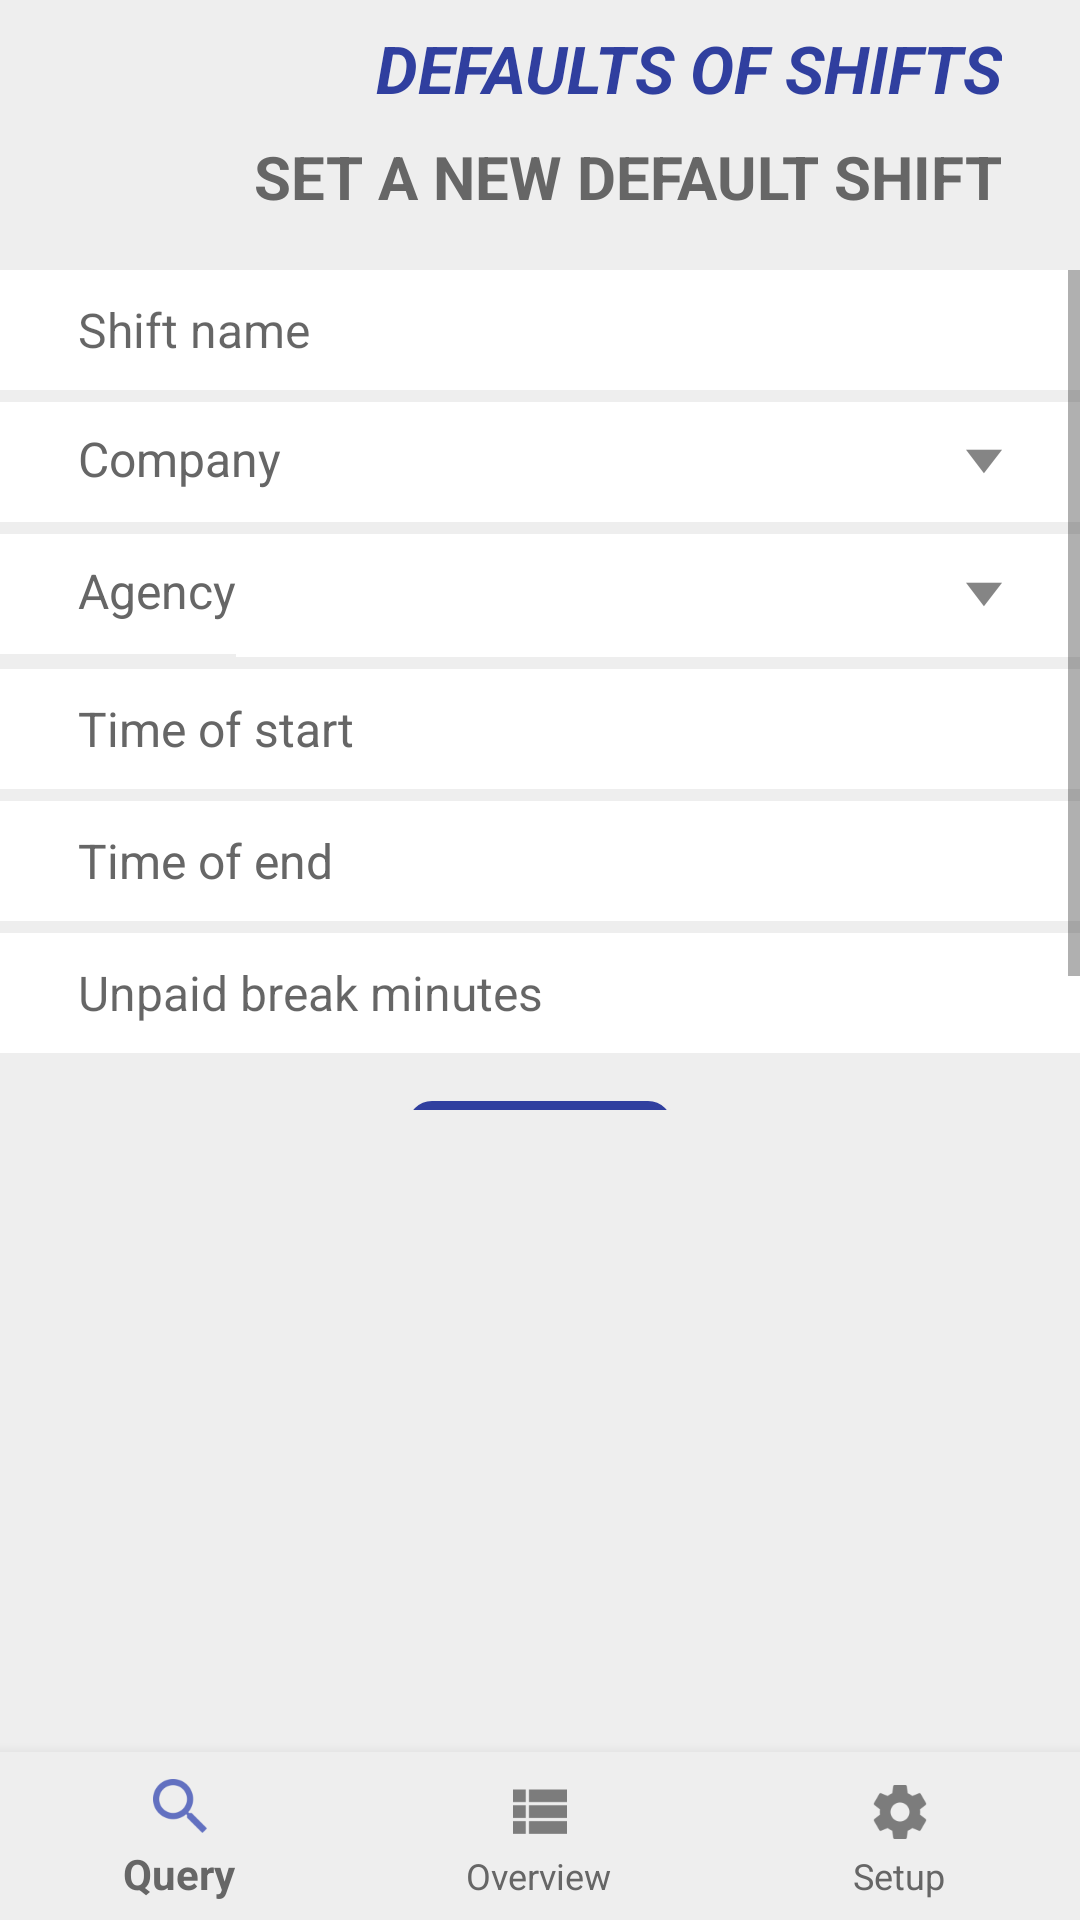

Write the Android layout XML for this screen, with the resource values it uses.
<!-- AndroidManifest.xml: application theme AppTheme -->
<!-- res/layout/activity_def_shifts_man.xml -->
<?xml version="1.0" encoding="utf-8"?>
<android.support.constraint.ConstraintLayout xmlns:android="http://schemas.android.com/apk/res/android"
    xmlns:app="http://schemas.android.com/apk/res-auto"
    xmlns:tools="http://schemas.android.com/tools"
    android:id="@+id/container"
    android:layout_width="match_parent"
    android:layout_height="match_parent"
    tools:context="uk.co.computerxpert.worktime.Activities.DefShiftsMan">

    <android.support.v7.widget.Toolbar
        android:id="@+id/def_shifts_man_top"
        android:layout_width="0dp"
        android:layout_height="90dp"
        android:background="@color/toolbar_background"
        app:layout_constraintEnd_toEndOf="parent"
        app:layout_constraintStart_toStartOf="parent"
        app:layout_constraintTop_toTopOf="parent">
        

        <android.support.constraint.ConstraintLayout xmlns:android="http://schemas.android.com/apk/res/android"
            android:layout_width="match_parent"
            android:layout_height="match_parent"
            tools:layout_editor_absoluteX="16dp">


            <TextView
                android:id="@+id/toolbar_title"
                android:layout_width="wrap_content"
                android:layout_height="wrap_content"
                android:layout_gravity="center"
                android:layout_marginEnd="26dp"
                android:layout_marginTop="8dp"
                android:text="@string/title_activity_def_shifts_man"
                android:textAllCaps="true"
                android:textColor="@color/toolbar_title"
                android:textSize="22sp"
                android:textStyle="bold|italic"
                app:layout_constraintEnd_toEndOf="parent"
                app:layout_constraintTop_toTopOf="parent" />

            <TextView
                android:id="@+id/textView7"
                android:layout_width="wrap_content"
                android:layout_height="wrap_content"
                android:layout_marginEnd="26dp"
                android:layout_marginTop="8dp"
                android:text="@string/SetANewDefaultShift"
                android:textAllCaps="true"
                android:textSize="20sp"
                android:textStyle="bold"
                app:layout_constraintEnd_toEndOf="parent"
                app:layout_constraintTop_toBottomOf="@+id/toolbar_title" />

        </android.support.constraint.ConstraintLayout>

    </android.support.v7.widget.Toolbar>


    <ScrollView
        android:id="@+id/scrollView3"
        android:layout_width="match_parent"
        android:layout_height="280dp"
        app:layout_constraintEnd_toEndOf="parent"
        app:layout_constraintHorizontal_bias="0.0"
        app:layout_constraintStart_toStartOf="parent"
        app:layout_constraintTop_toBottomOf="@+id/def_shifts_man_top">

        <android.support.constraint.ConstraintLayout
            android:layout_width="match_parent"
            android:layout_height="wrap_content">

            <EditText
                android:id="@+id/inp_defShiftName"
                android:layout_width="0dp"
                android:layout_height="40dp"
                android:background="@color/colorWhite"
                android:ems="10"
                android:hint="@string/ShiftName"
                android:inputType="textPersonName"
                android:paddingBottom="8dp"
                android:paddingEnd="0dp"
                android:paddingStart="26dp"
                android:paddingTop="8dp"
                android:textAlignment="viewStart"
                android:textSize="16sp"
                app:layout_constraintEnd_toEndOf="parent"
                app:layout_constraintStart_toStartOf="parent"
                app:layout_constraintTop_toTopOf="parent" />

            <Spinner
                android:id="@+id/sp_compNames"
                android:layout_width="0dp"
                android:layout_height="40dp"
                android:layout_marginTop="4dp"
                android:background="@drawable/bckgrnd_spinner"
                android:gravity="right"
                android:keepScreenOn="false"
                android:paddingEnd="40dp"
                android:paddingStart="0dp"
                android:verticalScrollbarPosition="right"
                app:layout_constraintEnd_toEndOf="parent"
                app:layout_constraintStart_toEndOf="@+id/textView3"
                app:layout_constraintTop_toBottomOf="@+id/inp_defShiftName" />

            <Spinner
                android:id="@+id/sp_agencyNames"
                android:layout_width="0dp"
                android:layout_height="41dp"
                android:layout_marginTop="4dp"
                android:background="@drawable/bckgrnd_spinner"
                android:paddingEnd="40dp"
                android:paddingStart="0dp"
                app:layout_constraintEnd_toEndOf="parent"
                app:layout_constraintStart_toEndOf="@+id/textView5"
                app:layout_constraintTop_toBottomOf="@+id/sp_compNames" />

            <Button
                android:id="@+id/btn_startTime"
                style="@style/Widget.AppCompat.Button.Borderless"
                android:layout_width="0dp"
                android:layout_height="40dp"
                android:layout_marginTop="4dp"
                android:background="@color/colorWhite"
                android:fontFamily="sans-serif"
                android:paddingEnd="0dp"
                android:paddingStart="26dp"
                android:text="@string/TimeOfStart"
                android:textAlignment="viewStart"
                android:textAllCaps="false"
                android:textSize="16sp"
                app:layout_constraintEnd_toEndOf="parent"
                app:layout_constraintHorizontal_bias="0.0"
                app:layout_constraintStart_toStartOf="parent"
                app:layout_constraintTop_toBottomOf="@+id/sp_agencyNames" />

            <Button
                android:id="@+id/btn_endTime"
                style="@style/Widget.AppCompat.Button.Borderless"
                android:layout_width="0dp"
                android:layout_height="40dp"
                android:layout_marginTop="4dp"
                android:background="@color/colorWhite"
                android:fontFamily="sans-serif"
                android:paddingEnd="0dp"
                android:paddingStart="26dp"
                android:text="@string/TimeOfEnd"
                android:textAlignment="viewStart"
                android:textAllCaps="false"
                android:textSize="16sp"
                app:layout_constraintEnd_toEndOf="parent"
                app:layout_constraintStart_toStartOf="parent"
                app:layout_constraintTop_toBottomOf="@+id/btn_startTime" />

            <EditText
                android:id="@+id/inp_startTime"
                android:layout_width="wrap_content"
                android:layout_height="wrap_content"
                android:layout_marginStart="44dp"
                android:layout_marginTop="128dp"
                android:ems="10"
                android:inputType="textPersonName"
                android:labelFor="@id/inp_startTime"
                android:visibility="invisible"
                app:layout_constraintStart_toStartOf="parent"
                app:layout_constraintTop_toTopOf="parent" />

            <EditText
                android:id="@+id/inp_endTime"
                android:layout_width="wrap_content"
                android:layout_height="40dp"
                android:ems="10"
                android:inputType="textPersonName"
                android:labelFor="@id/inp_endTime"
                android:visibility="invisible"
                app:layout_constraintStart_toStartOf="parent"
                app:layout_constraintTop_toTopOf="parent" />

            <EditText
                android:id="@+id/inp_unpBreak"
                android:layout_width="0dp"
                android:layout_height="40dp"
                android:layout_marginTop="4dp"
                android:background="@color/colorWhite"
                android:ems="10"
                android:hint="@string/unpaidBreak"
                android:inputType="number|numberDecimal"
                android:paddingBottom="8dp"
                android:paddingEnd="0dp"
                android:paddingStart="26dp"
                android:paddingTop="8dp"
                android:textAlignment="viewStart"
                android:textSize="16sp"
                app:layout_constraintEnd_toEndOf="parent"
                app:layout_constraintStart_toStartOf="parent"
                app:layout_constraintTop_toBottomOf="@+id/btn_endTime" />

            <Button
                android:id="@+id/btn_defShiftsSave"
                android:layout_width="wrap_content"
                android:layout_height="40dp"
                android:layout_marginBottom="16dp"
                android:layout_marginTop="16dp"
                android:background="@drawable/shape"
                android:fontFamily="sans-serif"
                android:text="@string/save"
                android:textColor="@color/colorWhite"
                android:textSize="20sp"
                android:textStyle="bold"
                app:layout_constraintBottom_toBottomOf="parent"
                app:layout_constraintEnd_toEndOf="parent"
                app:layout_constraintStart_toStartOf="parent"
                app:layout_constraintTop_toBottomOf="@+id/inp_unpBreak" />

            <TextView
                android:id="@+id/textView3"
                android:layout_width="wrap_content"
                android:layout_height="40dp"
                android:layout_marginTop="4dp"
                android:background="@color/colorWhite"
                android:paddingBottom="8dp"
                android:paddingEnd="0dp"
                android:paddingStart="26dp"
                android:paddingTop="8dp"
                android:text="@string/Company"
                android:textSize="16sp"
                app:layout_constraintStart_toStartOf="parent"
                app:layout_constraintTop_toBottomOf="@+id/inp_defShiftName" />

            <TextView
                android:id="@+id/textView5"
                android:layout_width="wrap_content"
                android:layout_height="40dp"
                android:layout_marginTop="4dp"
                android:background="@color/colorWhite"
                android:paddingBottom="8dp"
                android:paddingEnd="0dp"
                android:paddingStart="26dp"
                android:paddingTop="8dp"
                android:text="@string/Agency"
                android:textSize="16sp"
                app:layout_constraintStart_toStartOf="parent"
                app:layout_constraintTop_toBottomOf="@+id/textView3" />

        </android.support.constraint.ConstraintLayout>
    </ScrollView>

    <android.support.design.widget.BottomNavigationView
        android:id="@+id/navigation"
        android:layout_width="0dp"
        android:layout_height="wrap_content"
        android:layout_marginEnd="0dp"
        android:layout_marginStart="0dp"
        android:background="?android:attr/windowBackground"
        app:layout_constraintBottom_toBottomOf="parent"
        app:layout_constraintLeft_toLeftOf="parent"
        app:layout_constraintRight_toRightOf="parent"
        app:menu="@menu/navigation" />

    <ListView
        android:id="@+id/result"
        android:layout_width="0dp"
        android:layout_height="0dp"
        android:layout_marginStart="10dp"
        app:layout_constraintBottom_toTopOf="@+id/navigation"
        app:layout_constraintEnd_toEndOf="parent"
        app:layout_constraintHorizontal_bias="1.0"
        app:layout_constraintStart_toStartOf="parent"
        app:layout_constraintTop_toBottomOf="@+id/scrollView3"
        app:layout_constraintVertical_bias="0.0" />

</android.support.constraint.ConstraintLayout>
<!-- resources referenced by this layout -->
<resources>
  <color name="colorWhite">#ffffff</color>
  <color name="toolbar_background">#eee</color>
  <color name="toolbar_title">#303f9f</color>
  <!-- drawable bckgrnd_spinner (drawable) -->
  <?xml version="1.0" encoding="utf-8"?>
  <layer-list xmlns:android="http://schemas.android.com/apk/res/android" ><item>
  
      <layer-list>
          <item>
              <shape>
  
                  <gradient android:angle="90" android:endColor="#ffffff" android:startColor="#ffffff" android:type="linear" />
  
                  <corners android:radius="0dp" />
  
                  <padding android:bottom="0dp" android:left="0dp" android:right="0dp" android:top="0dp" />
              </shape>
          </item>
  
          <item android:right="16dp">
  
              <bitmap android:gravity="center_vertical|right" android:src="@drawable/myarrow" />
  
          </item>
  
      </layer-list>
  
  </item>
      </layer-list>
  <!-- drawable shape (drawable) -->
  <?xml version="1.0" encoding="utf-8"?>
  <shape xmlns:android="http://schemas.android.com/apk/res/android" >
    <stroke android:width="2dp"
      android:color="@color/colorPrimaryDark"/>
    <gradient
      android:angle="225"
      android:startColor="@color/colorPrimaryDark"
      android:endColor="@color/colorPrimaryDark"/>
  <corners
      android:bottomLeftRadius="7dp"
      android:bottomRightRadius="7dp"
      android:topLeftRadius="7dp"
     android:topRightRadius="7dp" />
  </shape>
  <string name="Agency">Agency</string>
  <string name="Company">Company</string>
  <string name="SetANewDefaultShift">Set a new default shift</string>
  <string name="ShiftName">Shift name</string>
  <string name="TimeOfEnd">Time of end</string>
  <string name="TimeOfStart">Time of start</string>
  <string name="save">Save</string>
  <string name="title_activity_def_shifts_man">Defaults of shifts</string>
  <string name="unpaidBreak">Unpaid break minutes</string>
  <style name="AppTheme" parent="Theme.AppCompat.Light.NoActionBar">
          
          <item name="colorPrimary">@color/colorPrimary</item>
          <item name="colorPrimaryDark">@color/colorPrimaryDark</item>
          <item name="colorAccent">@color/colorAccent</item>
          <item name="android:textColor">#666666</item>
          <item name="android:editTextColor">#666666</item>
          <item name="android:windowLightStatusBar">true</item>
          <item name="android:background">#eee</item>
      </style>
  <!-- drawable myarrow: png bitmap (drawable-hdpi, 290 bytes) -->
  <color name="colorPrimaryDark">#303f9f</color>
  <color name="colorPrimary">#3f51b5</color>
  <color name="colorAccent">#78909b</color>
</resources>
